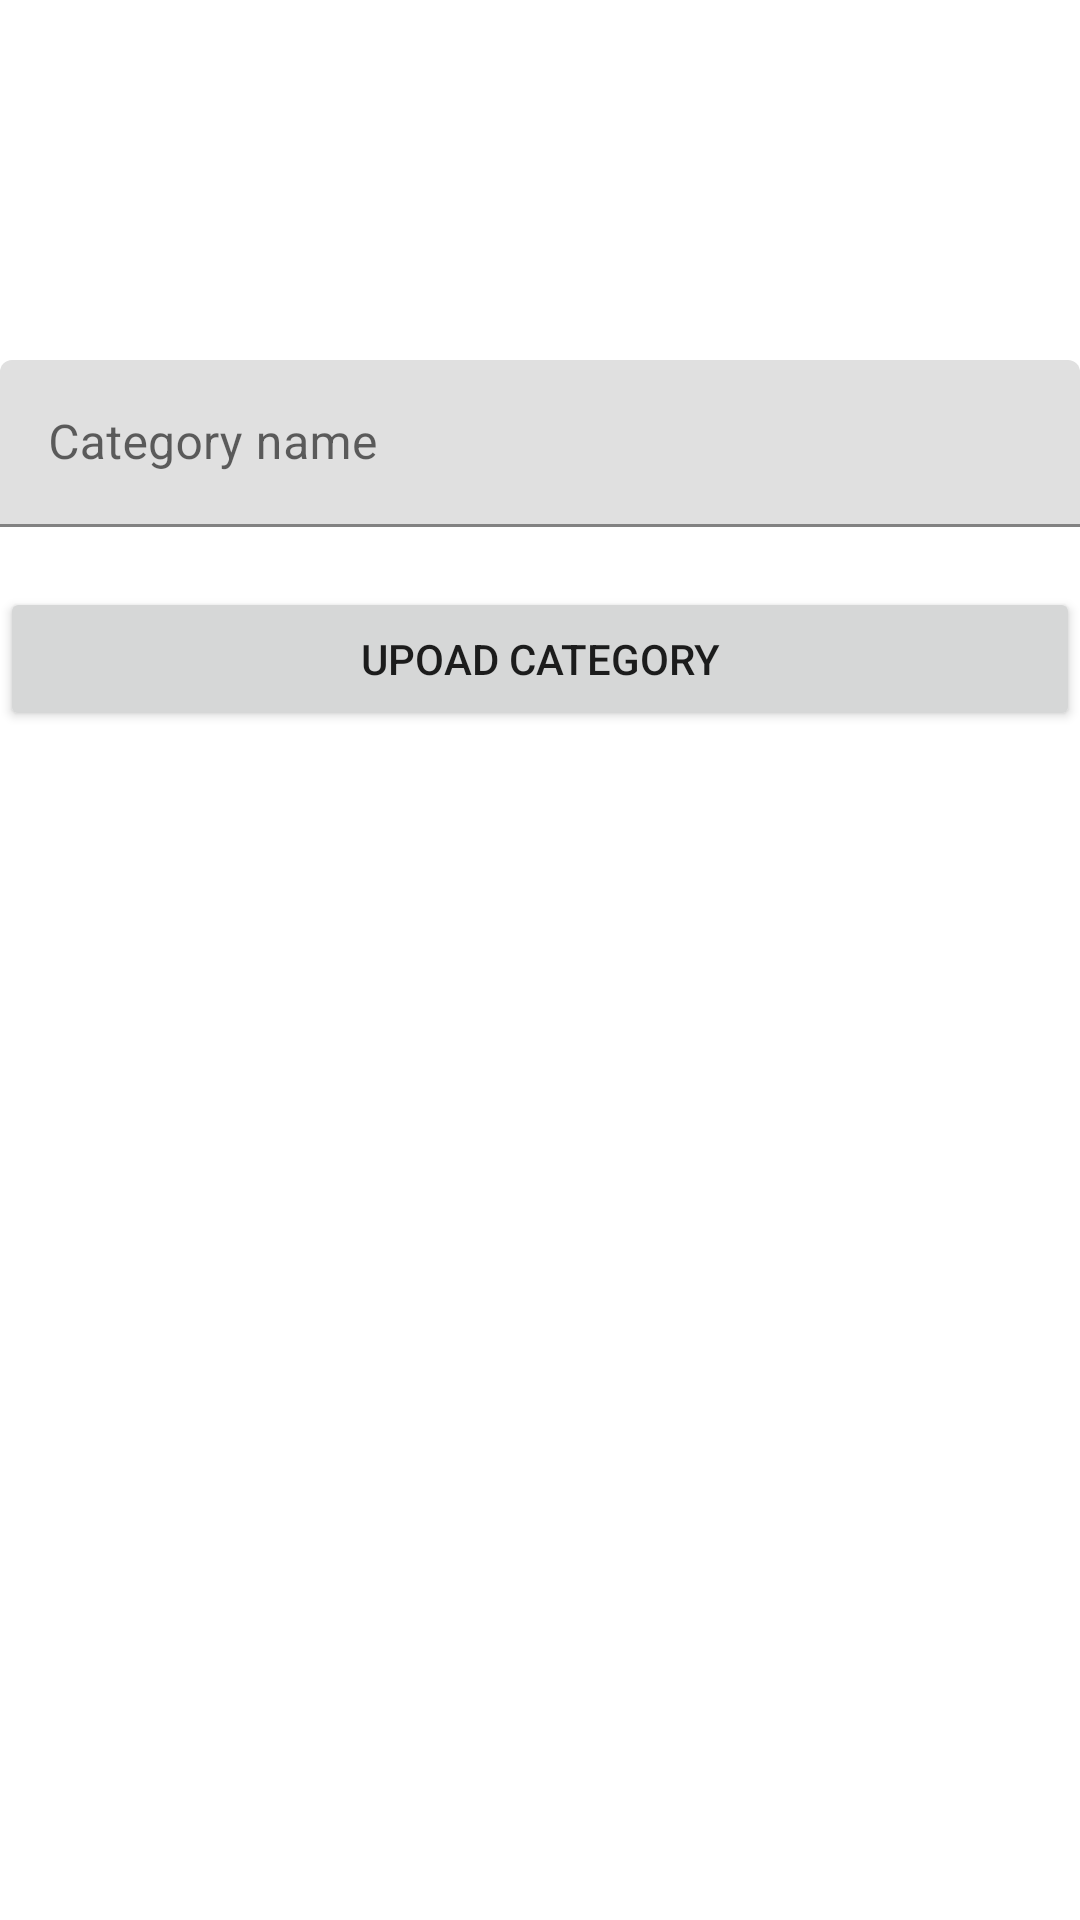

This screen was rendered from an Android layout file. Write that file and the resources it references.
<!-- AndroidManifest.xml: application theme Theme.PN_StoreAdmin -->
<!-- res/layout/fragment_category.xml -->
<?xml version="1.0" encoding="utf-8"?>
<androidx.constraintlayout.widget.ConstraintLayout xmlns:android="http://schemas.android.com/apk/res/android"
    xmlns:app="http://schemas.android.com/apk/res-auto"
    xmlns:tools="http://schemas.android.com/tools"
    android:layout_width="match_parent"
    android:layout_height="match_parent"
    tools:context=".fragments.CategoryFragment">

    <ImageView
        android:id="@+id/ImageView"
        android:layout_width="0dp"
        android:layout_height="100dp"
        android:layout_marginTop="10dp"
        android:src="@drawable/ic_launcher_background"
        app:layout_constraintEnd_toEndOf="parent"
        app:layout_constraintStart_toStartOf="parent"
        app:layout_constraintTop_toTopOf="parent" />

    <com.google.android.material.textfield.TextInputLayout
        android:id="@+id/textInputLayout"
        android:layout_width="match_parent"
        android:layout_height="wrap_content"
        android:layout_marginTop="10dp"
        app:layout_constraintTop_toBottomOf="@+id/ImageView">

        <com.google.android.material.textfield.TextInputEditText
            android:layout_width="match_parent"
            android:layout_height="wrap_content"
            android:hint="Category name"
            android:id="@+id/categoryName"
            />
    </com.google.android.material.textfield.TextInputLayout>

    <Button
        android:id="@+id/btnCategoryUpload"
        android:layout_width="match_parent"
        android:layout_height="wrap_content"
        android:text="Upoad Category"
        android:layout_marginTop="20dp"
        app:layout_constraintEnd_toEndOf="parent"
        app:layout_constraintStart_toStartOf="parent"
        app:layout_constraintTop_toBottomOf="@+id/textInputLayout" />

    <androidx.recyclerview.widget.RecyclerView
        android:id="@+id/categoryRecycler"
        android:layout_width="match_parent"
        android:layout_height="0dp"
        android:layout_margin="10dp"
        android:layout_marginTop="10dp"
        tools:listitem="@layout/item_category_layout"
        app:layoutManager="androidx.recyclerview.widget.LinearLayoutManager"
        app:layout_constraintBottom_toBottomOf="parent"
        app:layout_constraintTop_toBottomOf="@+id/btnCategoryUpload"
        app:layout_constraintVertical_bias="0.0"
        tools:layout_editor_absoluteX="10dp" />

</androidx.constraintlayout.widget.ConstraintLayout>
<!-- res/layout/item_category_layout.xml (included above) -->
<?xml version="1.0" encoding="utf-8"?>
<androidx.constraintlayout.widget.ConstraintLayout xmlns:android="http://schemas.android.com/apk/res/android"
    xmlns:app="http://schemas.android.com/apk/res-auto"
    xmlns:tools="http://schemas.android.com/tools"
    android:layout_width="match_parent"
    android:layout_height="wrap_content"
    android:padding="10dp"
    android:layout_margin="5dp">

    <ImageView
        android:id="@+id/ImageView2"
        android:layout_width="40dp"
        android:layout_height="40dp"
        app:layout_constraintStart_toStartOf="parent"
        app:layout_constraintTop_toTopOf="parent"
        android:src="@drawable/ic_launcher_background"
        />

    <TextView
        android:layout_width="wrap_content"
        android:layout_height="wrap_content"
        android:id="@+id/textView2"
        android:textColor="@color/black"
        android:layout_marginStart="10dp"
        app:layout_constraintStart_toEndOf="@+id/ImageView2"
        app:layout_constraintTop_toTopOf="parent"
        app:layout_constraintBottom_toBottomOf="@+id/ImageView2"
        android:text="TextView"
        android:textSize="20sp"
        />
</androidx.constraintlayout.widget.ConstraintLayout>
<!-- resources referenced by this layout -->
<resources>
  <style name="Theme.PN_StoreAdmin" parent="Theme.MaterialComponents.DayNight.DarkActionBar">
          
          <item name="colorPrimary">@color/purple_500</item>
          <item name="colorPrimaryVariant">@color/purple_700</item>
          <item name="colorOnPrimary">@color/white</item>
          
          <item name="colorSecondary">@color/teal_200</item>
          <item name="colorSecondaryVariant">@color/teal_700</item>
          <item name="colorOnSecondary">@color/black</item>
          
          <item name="android:statusBarColor">?attr/colorPrimaryVariant</item>
          
      </style>
  <!-- not gathered from this repository: default colours our renderer supplied (Android Studio template values) -->
  <color name="purple_500">#FF6200EE</color>
  <color name="purple_700">#FF3700B3</color>
  <color name="teal_200">#FF03DAC5</color>
  <color name="teal_700">#FF018786</color>
  <color name="black">#FF000000</color>
  <color name="white">#FFFFFFFF</color>
</resources>
